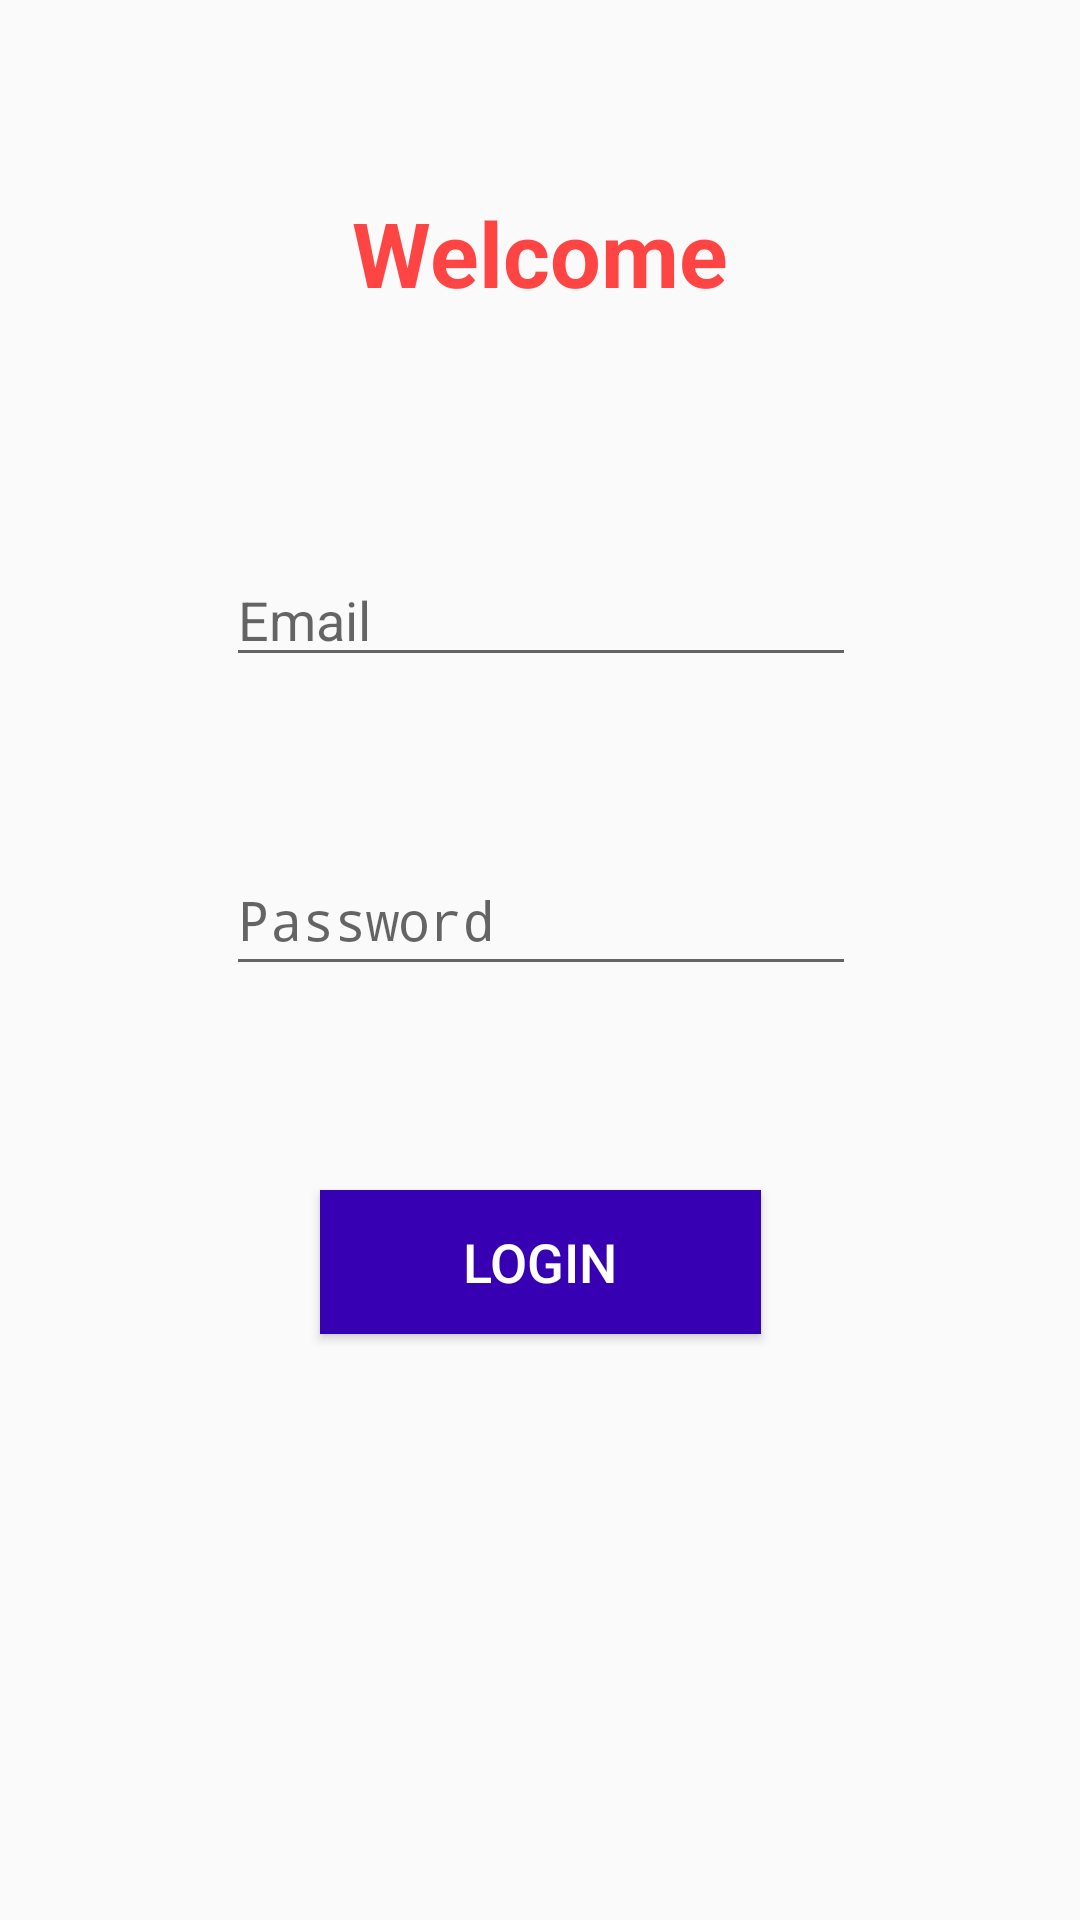

Here is an Android app screen rendered from its layout file. Give the layout XML and the strings, colors and styles it references.
<!-- AndroidManifest.xml: activity theme AppTheme.NoActionBar -->
<!-- res/layout/activity_login.xml -->
<?xml version="1.0" encoding="utf-8"?>
<android.support.constraint.ConstraintLayout xmlns:android="http://schemas.android.com/apk/res/android"
    xmlns:app="http://schemas.android.com/apk/res-auto"
    xmlns:tools="http://schemas.android.com/tools"
    android:layout_width="match_parent"
    android:layout_height="match_parent"
    tools:context=".ui.login.LoginActivity">

    <Button
        android:id="@+id/login"
        android:layout_width="147dp"
        android:layout_height="wrap_content"
        android:layout_marginBottom="8dp"
        android:layout_marginTop="68dp"
        android:background="@color/colorPrimaryDark"
        android:text="Login"
        android:textColor="#fff"
        android:textSize="18sp"
        app:layout_constraintBottom_toBottomOf="parent"
        app:layout_constraintEnd_toEndOf="parent"
        app:layout_constraintStart_toStartOf="parent"
        app:layout_constraintTop_toBottomOf="@+id/password"
        app:layout_constraintVertical_bias="0.0" />

    <TextView
        android:id="@+id/textView"
        android:layout_width="wrap_content"
        android:layout_height="wrap_content"
        android:layout_marginTop="64dp"
        android:text="Welcome"
        android:textColor="@android:color/holo_red_light"
        android:textSize="30sp"
        android:textStyle="bold"
        app:fontFamily="sans-serif-condensed"
        app:layout_constraintEnd_toEndOf="parent"
        app:layout_constraintStart_toStartOf="parent"
        app:layout_constraintTop_toTopOf="parent" />

    <EditText
        android:id="@+id/email"
        android:layout_width="wrap_content"
        android:layout_height="wrap_content"
        android:layout_marginTop="80dp"
        android:ems="10"
        android:hint="Email"
        android:inputType="textEmailAddress"
        android:textColorLink="@android:color/holo_green_dark"
        app:layout_constraintEnd_toEndOf="parent"
        app:layout_constraintHorizontal_bias="0.502"
        app:layout_constraintStart_toStartOf="parent"
        app:layout_constraintTop_toBottomOf="@+id/textView" />

    <EditText
        android:id="@+id/password"
        android:layout_width="wrap_content"
        android:layout_height="47dp"
        android:layout_marginTop="56dp"
        android:ems="10"
        android:hint="Password"
        android:inputType="textPassword"
        android:textColorLink="@android:color/holo_green_dark"
        app:layout_constraintEnd_toEndOf="parent"
        app:layout_constraintHorizontal_bias="0.502"
        app:layout_constraintStart_toStartOf="parent"
        app:layout_constraintTop_toBottomOf="@+id/email" />

</android.support.constraint.ConstraintLayout>
<!-- resources referenced by this layout -->
<resources>
  <style name="AppTheme.NoActionBar">
          <item name="windowActionBar">false</item>
          <item name="windowNoTitle">true</item>
      </style>
  <!-- not gathered from this repository: default colours our renderer supplied (Android Studio template values) -->
  <color name="colorPrimaryDark">#FF3700B3</color>
</resources>
